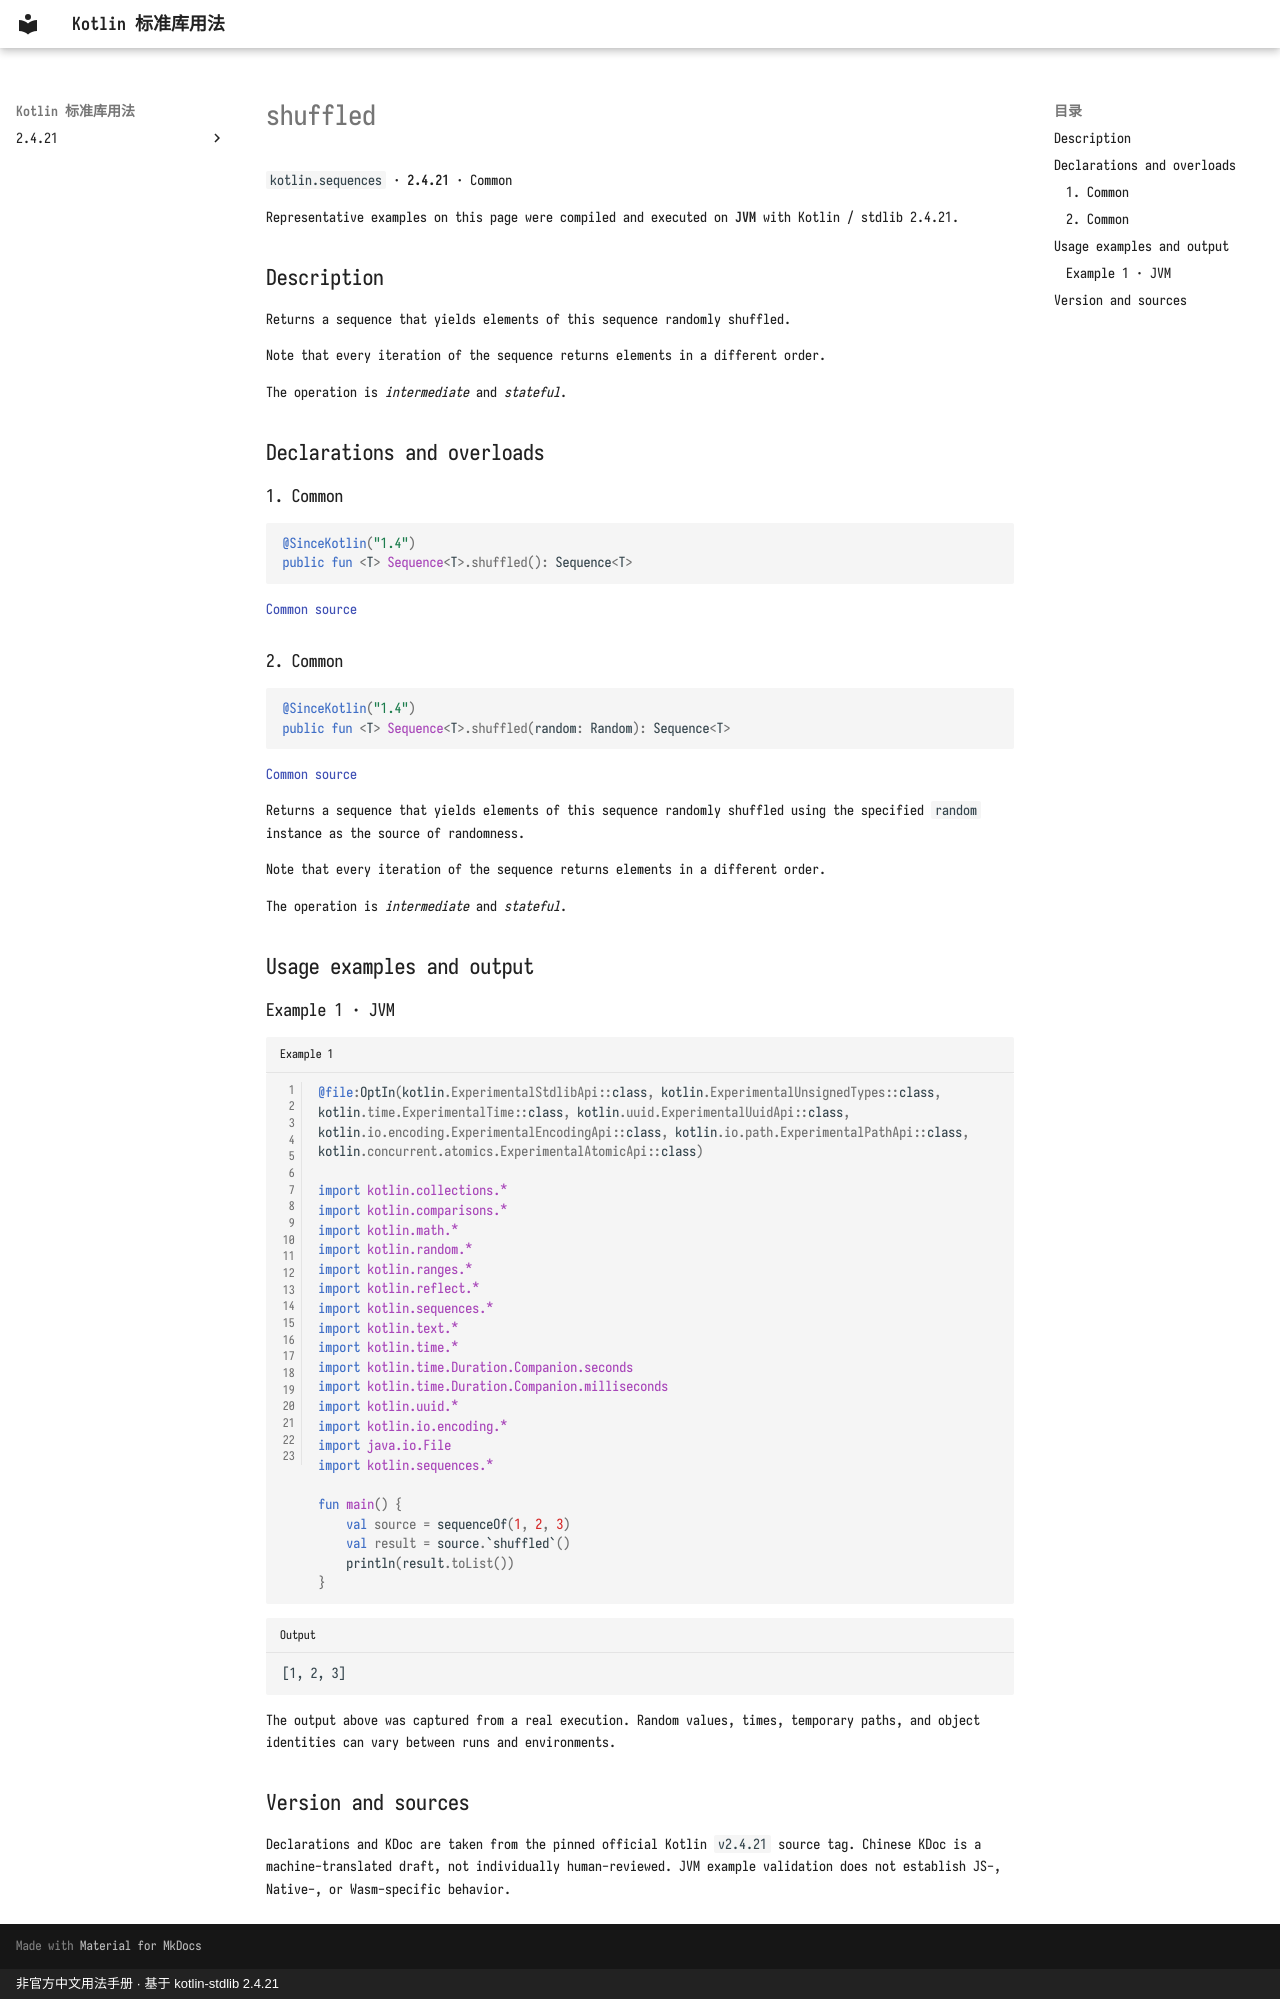

repository: oooooooko/kotlin-stdlib-docs · page: en/api/kotlin.sequences/shuffled--6b1f79e5/index.html · generator: mkdocs · copyright: 非官方中文用法手册 · 基于 kotlin-stdlib 2.4.21

# shuffled

`kotlin.sequences` · **2.4.21** · Common

Representative examples on this page were compiled and executed on **JVM** with Kotlin / stdlib 2.4.21.

## Description

Returns a sequence that yields elements of this sequence randomly shuffled.

Note that every iteration of the sequence returns elements in a different order.

The operation is _intermediate_ and _stateful_.

## Declarations and overloads

### 1. Common

```kotlin
@SinceKotlin("1.4")
public fun <T> Sequence<T>.shuffled(): Sequence<T>
```

[Common source](https://github.com/JetBrains/kotlin/blob/v2.4.21/libraries/stdlib/src/kotlin/collections/Sequences.kt#L153)

### 2. Common

```kotlin
@SinceKotlin("1.4")
public fun <T> Sequence<T>.shuffled(random: Random): Sequence<T>
```

[Common source](https://github.com/JetBrains/kotlin/blob/v2.4.21/libraries/stdlib/src/kotlin/collections/Sequences.kt#L163)

Returns a sequence that yields elements of this sequence randomly shuffled
using the specified `random` instance as the source of randomness.

Note that every iteration of the sequence returns elements in a different order.

The operation is _intermediate_ and _stateful_.

## Usage examples and output

### Example 1 · JVM

```kotlin title="Example 1" linenums="1"
@file:OptIn(kotlin.ExperimentalStdlibApi::class, kotlin.ExperimentalUnsignedTypes::class, kotlin.time.ExperimentalTime::class, kotlin.uuid.ExperimentalUuidApi::class, kotlin.io.encoding.ExperimentalEncodingApi::class, kotlin.io.path.ExperimentalPathApi::class, kotlin.concurrent.atomics.ExperimentalAtomicApi::class)

import kotlin.collections.*
import kotlin.comparisons.*
import kotlin.math.*
import kotlin.random.*
import kotlin.ranges.*
import kotlin.reflect.*
import kotlin.sequences.*
import kotlin.text.*
import kotlin.time.*
import kotlin.time.Duration.Companion.seconds
import kotlin.time.Duration.Companion.milliseconds
import kotlin.uuid.*
import kotlin.io.encoding.*
import java.io.File
import kotlin.sequences.*

fun main() {
    val source = sequenceOf(1, 2, 3)
    val result = source.`shuffled`()
    println(result.toList())
}
```

```text title="Output"
[1, 2, 3]
```

The output above was captured from a real execution. Random values, times, temporary paths, and object identities can vary between runs and environments.

## Version and sources

Declarations and KDoc are taken from the pinned official Kotlin `v2.4.21` source tag. Chinese KDoc is a machine-translated draft, not individually human-reviewed. JVM example validation does not establish JS-, Native-, or Wasm-specific behavior.
